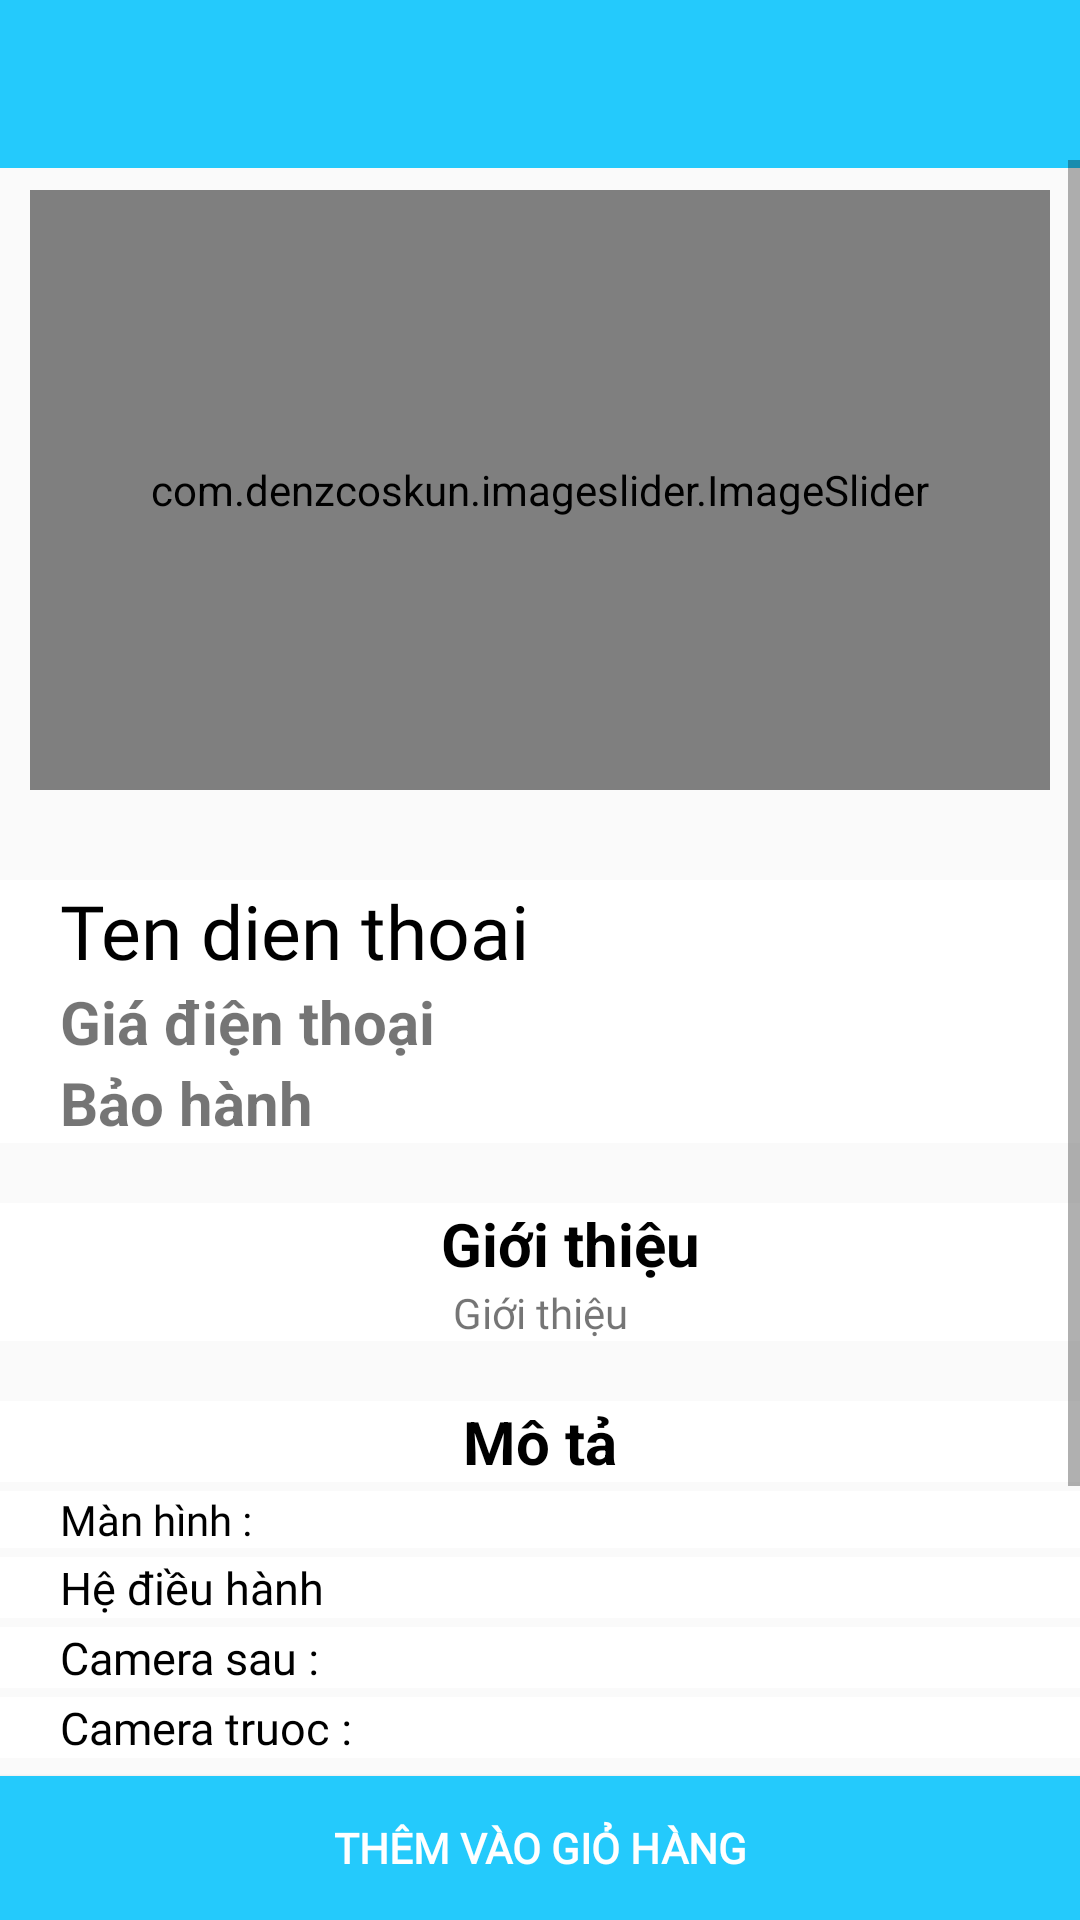

Android layout source for this screen:
<!-- AndroidManifest.xml: application theme AppTheme -->
<!-- res/layout/activity_phone_detail.xml -->
<?xml version="1.0" encoding="utf-8"?>
<RelativeLayout xmlns:android="http://schemas.android.com/apk/res/android"
    android:layout_width="match_parent"
    android:layout_height="match_parent"
    xmlns:tools="http://schemas.android.com/tools"
    xmlns:app="http://schemas.android.com/apk/res-auto"
    tools:context=".PhoneDetailActivity"

    >




    <Toolbar
        android:id="@+id/toolbar_phone_details"
        style="@style/toolbar_phone_detail"
        />

    <ScrollView
        android:id="@+id/scroll_phone_details"
        style="@style/scroll_phone_detail">

        <RelativeLayout
           style="@style/Rlt_phone_detail">

            <com.denzcoskun.imageslider.ImageSlider
                android:id="@+id/image_phone"
                style="@style/img_phone_detail"
                app:auto_cycle="true"
                app:corner_radius="5"
                android:layout_margin="10dp"
                app:delay="1000"
                app:period="1000"
                app:placeholder="@color/colorWhite"
                />

            <TextView
                android:id="@+id/text_title"
                style="@style/tv_phone_detail"
                />

            <TextView
                android:id="@+id/text_price"
                style="@style/tv2_phone_detail" />

            <TextView
                android:id="@+id/text_guegrantee"
                style="@style/tv3_phone_detail" />

            <TextView
                android:id="@+id/text_title_introduce"
                style="@style/tv4_phone_detail"
                />
            <TextView
                android:id="@+id/text_introduce"
                style="@style/tv5_phone_detail"
                />



            <TextView
                android:id="@+id/text_description"
                style="@style/tv6_phone_detail"
                />
            <TextView
                android:id="@+id/text_manhinh"
                style="@style/tv7_phone_detail"
                />
            <TextView
                android:id="@+id/text_hedieuhanh"
                style="@style/tv8_phone_detail"
                />
            <TextView
                android:id="@+id/text_camera_sau"
                style="@style/tv9_phone_detail"
                />
            <TextView
                android:id="@+id/text_camera_truoc"
                style="@style/tv10_phone_detail"
                />
            <TextView
                android:id="@+id/text_gpu"
                style="@style/tv11_phone_detail"
                />

            <TextView
                android:id="@+id/text_ram"
                style="@style/tv12_phone_detail" />

            <TextView
                android:id="@+id/text_bonhotrong"
                style="@style/tv13_phone_detail"
                />
            <TextView
                android:id="@+id/text_thesim"
                style="@style/tv14_phone_detail"
                />

            <TextView
                android:id="@+id/text_dungluongpin"
                style="@style/tv15_phone_detail"
                />


        </RelativeLayout>


    </ScrollView>

    <Button
        android:id="@+id/add_carts"
        style="@style/btn_phone_detail"
        />

</RelativeLayout>
<!-- resources referenced by this layout -->
<resources>
  <color name="colorWhite">#FFFFFF</color>
  <style name="Rlt_phone_detail">
          <item name="android:layout_width">match_parent</item>
          <item name="android:layout_height">match_parent</item>
      </style>
  <style name="btn_phone_detail">
          <item name="android:layout_width">match_parent</item>
          <item name="android:layout_height">wrap_content</item>
          <item name="android:text">@string/addCarts</item>
          <item name="android:textColor">@color/colorWhite</item>
          <item name="android:background">@color/colorBlue</item>
          <item name="android:fontFamily">@font/dosis_bold</item>
          <item name="android:textStyle">bold</item>
          <item name="android:layout_alignParentBottom">true</item>
      </style>
  
      //activitty_register
  <style name="img_phone_detail">
          <item name="android:layout_width">match_parent</item>
          <item name="android:layout_height">200dp</item>
          <item name="android:src">@mipmap/ic_launcher</item>
      </style>
  <style name="scroll_phone_detail">
          <item name="android:layout_width">match_parent</item>
          <item name="android:layout_height">match_parent</item>
          <item name="android:layout_above">@id/add_carts</item>
          <item name="android:layout_below">@+id/toolbar_phone_details</item>
          <item name="android:layout_marginTop">-3dp</item>
          <item name="android:layout_marginBottom">3dp</item>
      </style>
  <style name="toolbar_phone_detail">
          <item name="android:layout_width">match_parent</item>
          <item name="android:layout_height">wrap_content</item>
          <item name="android:background">@color/colorBlue</item>
      </style>
  <style name="tv2_phone_detail">
          <item name="android:layout_width">match_parent</item>
          <item name="android:layout_height">wrap_content</item>
          <item name="android:layout_below">@+id/text_title</item>
          <item name="android:paddingLeft">20dp</item>
          <item name="android:text">Giá điện thoại</item>
          <item name="android:textSize">20sp</item>
          <item name="android:background">@color/colorWhite</item>
          <item name="android:textStyle">bold</item>
      </style>
  <style name="tv3_phone_detail">
          <item name="android:layout_width">match_parent</item>
          <item name="android:layout_height">wrap_content</item>
          <item name="android:layout_below">@+id/text_price</item>
          <item name="android:paddingLeft">20dp</item>
          <item name="android:text">Bảo hành</item>
          <item name="android:textSize">20sp</item>
          <item name="android:background">@color/colorWhite</item>
          <item name="android:textStyle">bold</item>
      </style>
  <style name="tv5_phone_detail">
          <item name="android:layout_width">match_parent</item>
          <item name="android:layout_height">wrap_content</item>
          <item name="android:text">Giới thiệu</item>
          <item name="android:fontFamily">@font/dosis_bold</item>
          <item name="android:gravity">center</item>
          <item name="android:background">@color/colorWhite</item>
          <item name="android:layout_below">@+id/text_title_introduce</item>
      </style>
  <style name="AppTheme" parent="Theme.AppCompat.Light.NoActionBar">
          
          <item name="colorPrimary">@color/colorPrimary</item>
          <item name="colorPrimaryDark">@color/colorPrimaryDark</item>
          <item name="colorAccent">@color/colorAccent</item>
      </style>
  <string name="addCarts">Thêm vào giỏ hàng</string>
  <color name="colorBlue">#24CAFC</color>
  <color name="colorBlack">#000000</color>
  <color name="colorPrimary">#092BD6</color>
  <color name="colorPrimaryDark">#0620A3</color>
  <color name="colorAccent">#D81B60</color>
</resources>
